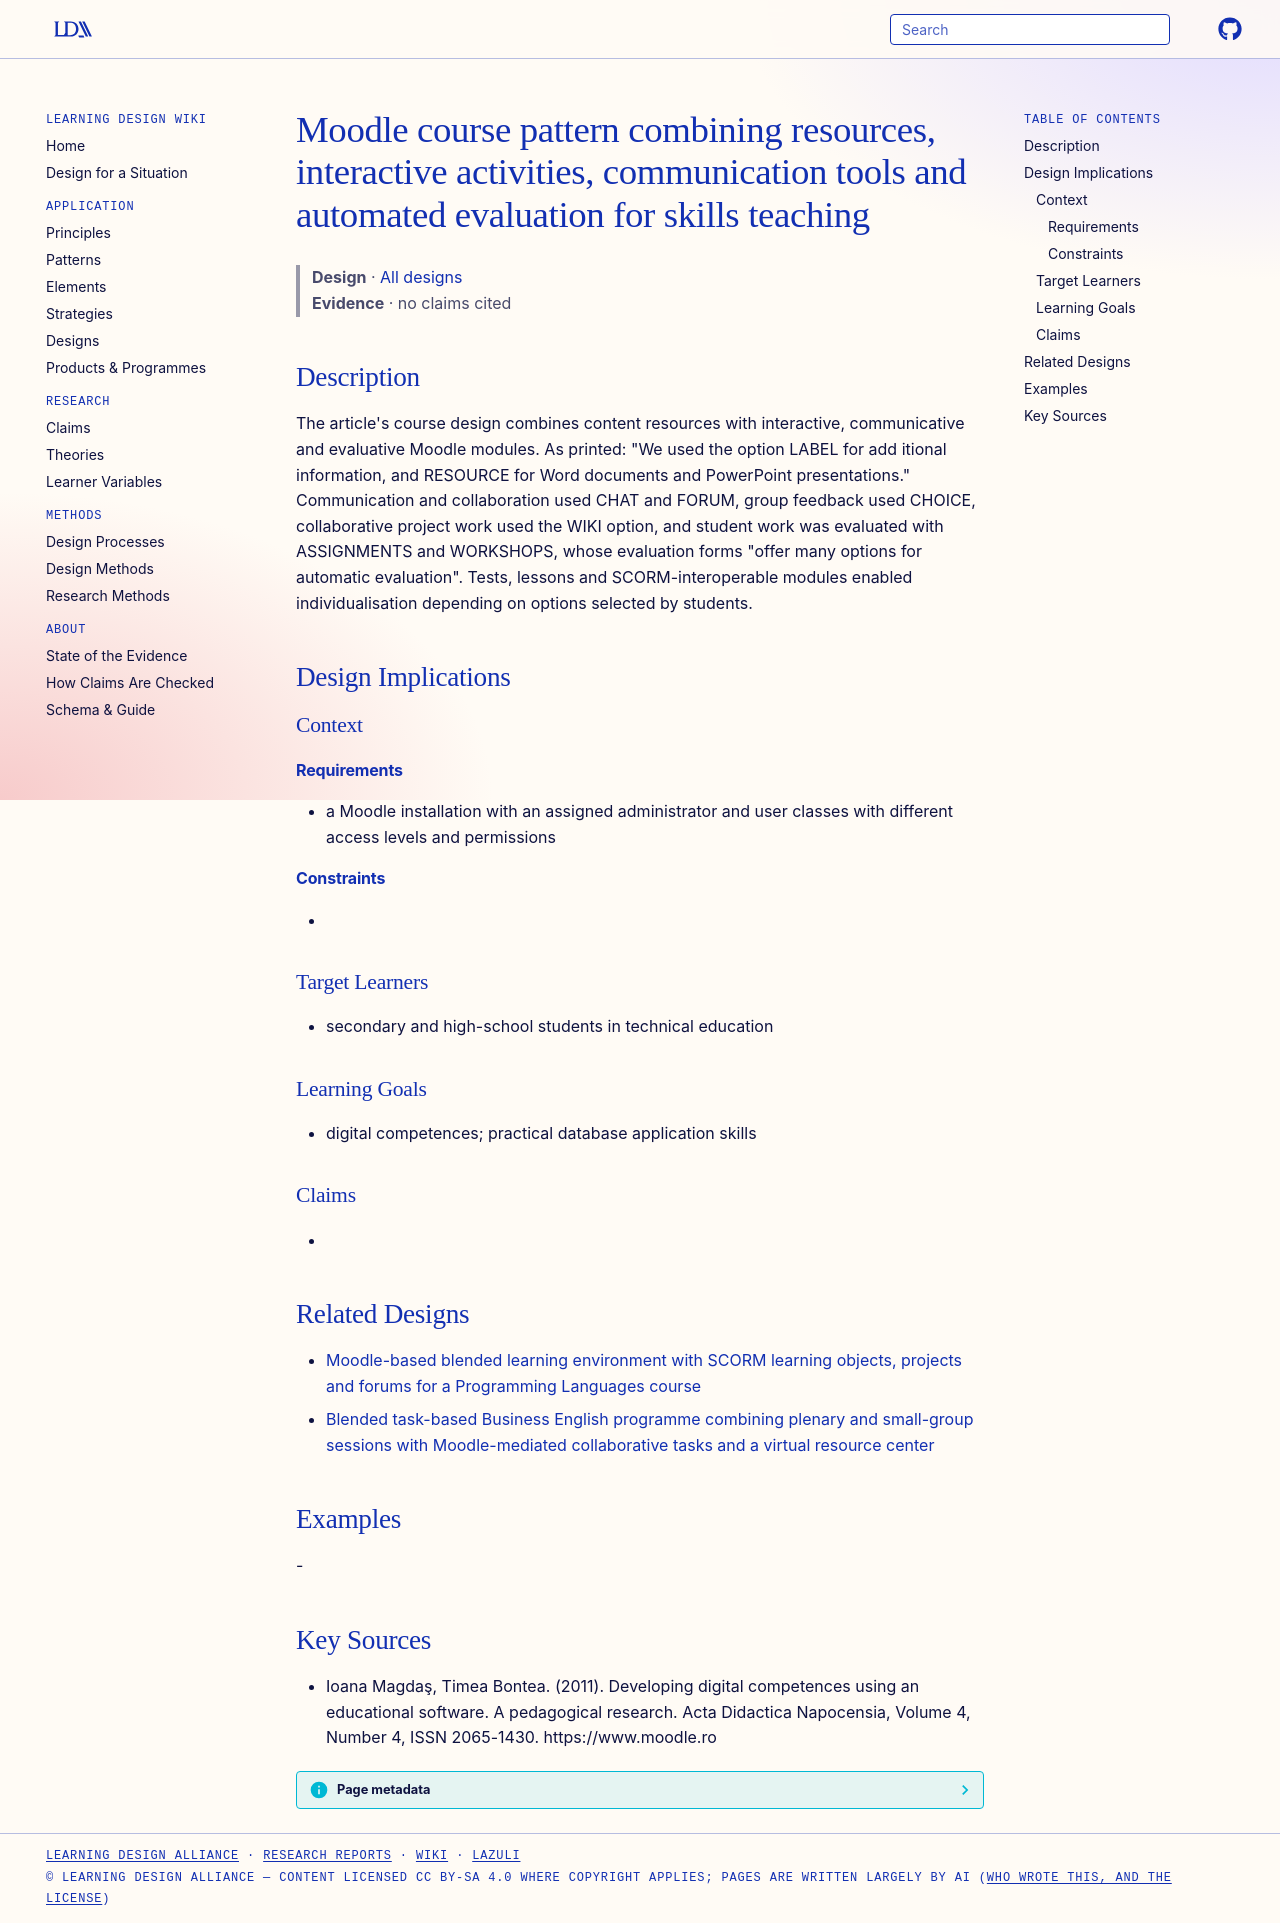

repository: Learning-Design-Alliance/learning-wiki · page: designs/moodle-resource-activity-evaluation-course-pattern/index.html · generator: mkdocs

---
type: design
id: moodle-resource-activity-evaluation-course-pattern
title: Moodle course pattern combining resources, interactive activities, communication tools and automated evaluation for skills teaching
description: "The article's course design combines content resources with interactive, communicative and evaluative Moodle modules."
status: review
generated:
  by: "process:settle-candidates"
  at: 2026-11-02
sources:
  - id: ioana-magdaş-2011
    resource: "https://www.moodle.ro"
    title: "Ioana Magdaş, Timea Bontea. (2011). Developing digital competences using an educational software. A pedagogical research. Acta Didactica Napocensia, Volume 4, Number 4, ISSN 2065-1430. https://www.moodle.ro"
    author: Ioana Magdaş, Timea Bontea
---

# Moodle course pattern combining resources, interactive activities, communication tools and automated evaluation for skills teaching

> **Design** · [All designs](index.md)
> **Evidence** · no claims cited

## Description
The article's course design combines content resources with interactive, communicative and evaluative Moodle modules. As printed: "We used the option LABEL for add itional information, and RESOURCE for Word documents and PowerPoint presentations." Communication and collaboration used CHAT and FORUM, group feedback used CHOICE, collaborative project work used the WIKI option, and student work was evaluated with ASSIGNMENTS and WORKSHOPS, whose evaluation forms "offer many options for automatic evaluation". Tests, lessons and SCORM-interoperable modules enabled individualisation depending on options selected by students.

## Design Implications

### Context
#### Requirements
- a Moodle installation with an assigned administrator and user classes with different access levels and permissions
#### Constraints
- 

### Target Learners
- secondary and high-school students in technical education

### Learning Goals
- digital competences; practical database application skills

### Claims
- 

## Related Designs

- [Moodle-based blended learning environment with SCORM learning objects, projects and forums for a Programming Languages course](moodle-blended-environment-programming-course.md)
- [Blended task-based Business English programme combining plenary and small-group sessions with Moodle-mediated collaborative tasks and a virtual resource center](blended-tblt-business-english-programme-nantes.md)

## Examples
-

## Key Sources
- Ioana Magdaş, Timea Bontea. (2011). Developing digital competences using an educational software. A pedagogical research. Acta Didactica Napocensia, Volume 4, Number 4, ISSN 2065-1430. https://www.moodle.ro
